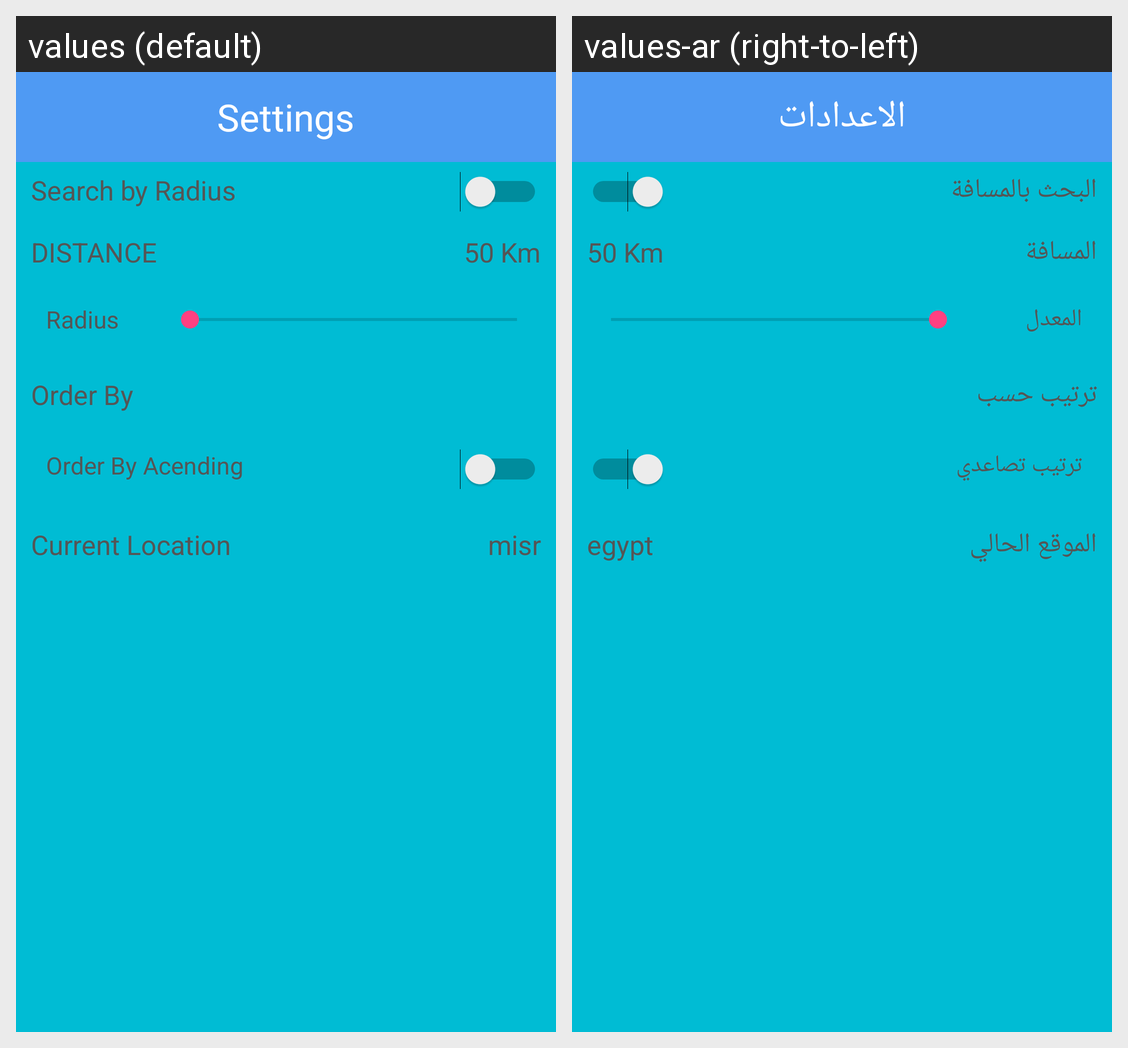

The same Android screen rendered under two of its app's locales, left to right. List the strings drawn on it with the default value and each locale's translation.
Android screen res/layout/activity_setting.xml rendered under 2 locales, left to right: values (default), values-ar (right-to-left). Device: Nexus 5 (rendered at 1080×1920; each locale shown at half size, 540×960, under a caption strip naming it); theme AppTheme.
Strings drawn on this screen, with the default value and each locale's value (text and hints the layout hard-codes, and strings that could not be matched under every locale, appear in the picture but are not listed):

setting
  values: Settings
  values-ar: الاعدادات

distance_onoff
  values: Search by Radius
  values-ar: البحث بالمسافة

distance
  values: DISTANCE
  values-ar: المسافة

distance_setting_txt
  values: 50 Km
  values-ar: 50 Km  [not translated; the default value is used]

radius
  values: Radius
  values-ar: المعدل

orderby
  values: Order By
  values-ar: ترتيب حسب

orderby_accending
  values: Order By Acending
  values-ar: ترتيب تصاعدي

currentlocation
  values: Current Location
  values-ar: الموقع الحالي

setting_city_name
  values: misr
  values-ar: egypt
